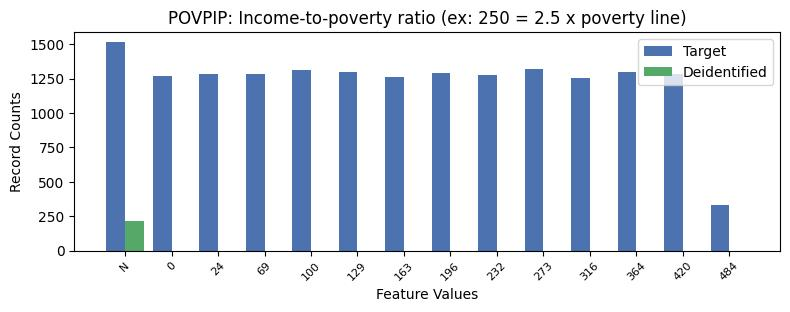

The data file committed next to this chart (first rows):
, POVPIP, count_target, count_deidentified
0, 16, 9972, 1601
1, -1, 1513, 213.0
2, 8, 1318, 0.0
3, 3, 1311, 0.0
4, 10, 1297, 0.0
5, 4, 1296, 0.0
6, 6, 1292, 0.0
7, 1, 1286, 0.0
8, 11, 1284, 0.0
9, 2, 1283, 0.0
10, 7, 1276, 0.0
11, 0, 1271, 0.0
12, 5, 1264, 0.0
13, 9, 1257, 0.0
14, 12, 333, 0.0
